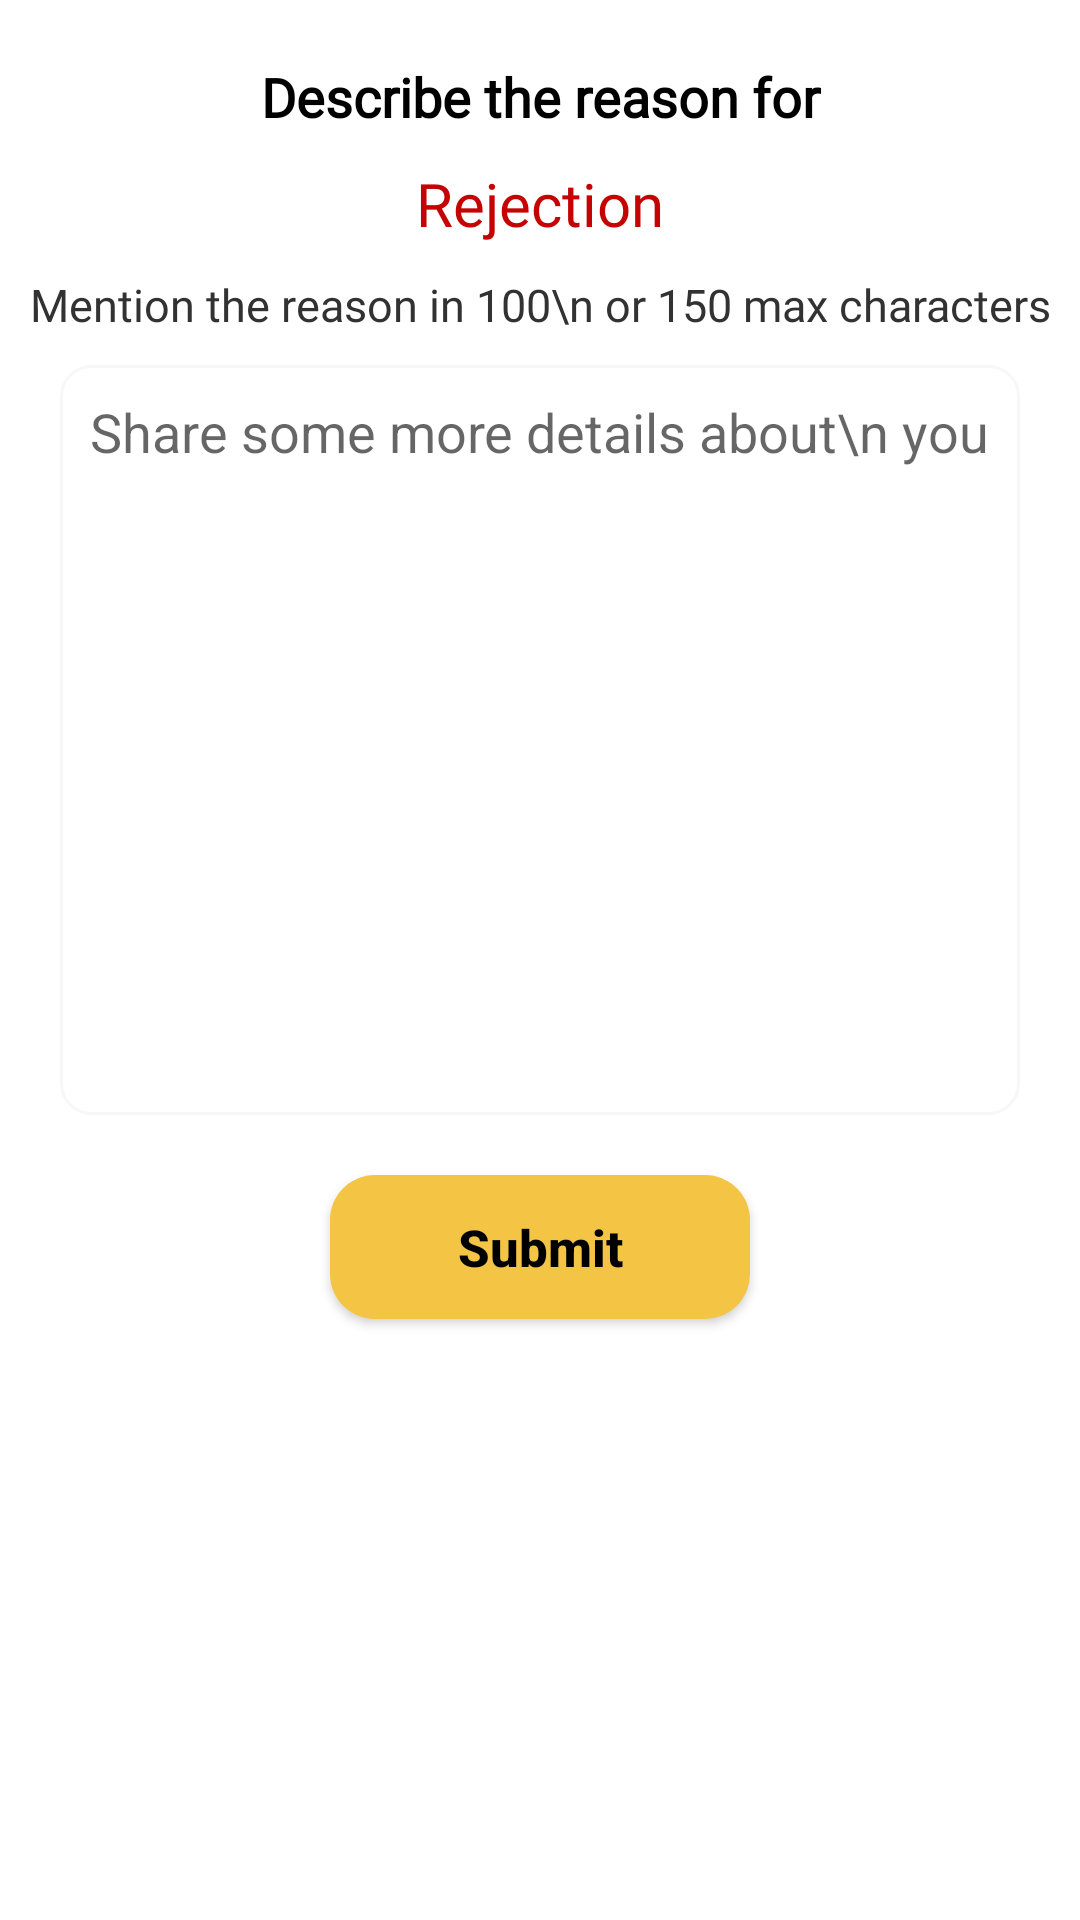

Android layout source for this screen:
<!-- AndroidManifest.xml: application theme Theme.Design.Light.NoActionBar -->
<!-- res/layout/activity_popup.xml -->
<?xml version="1.0" encoding="utf-8"?>
<androidx.constraintlayout.widget.ConstraintLayout xmlns:android="http://schemas.android.com/apk/res/android"
    xmlns:app="http://schemas.android.com/apk/res-auto"
    xmlns:tools="http://schemas.android.com/tools"
    android:layout_width="match_parent"
    android:layout_height="match_parent"
    android:layout_gravity="center"
    android:background="@color/white">

    <LinearLayout
        android:layout_width="match_parent"
        android:layout_height="match_parent"
        android:orientation="vertical"
        app:layout_constraintBottom_toBottomOf="parent"
        app:layout_constraintEnd_toEndOf="parent"
        app:layout_constraintHorizontal_bias="0.0"
        app:layout_constraintStart_toStartOf="parent"
        app:layout_constraintTop_toTopOf="parent"
        app:layout_constraintVertical_bias="1.0">



        <TextView
            android:id="@+id/describe_title"
            android:layout_width="match_parent"
            android:layout_height="wrap_content"
            android:layout_marginTop="20dp"
            android:layout_marginBottom="10dp"
            android:fontFamily="@font/open_sans_semibold"
            android:gravity="center_horizontal"
            android:text="Describe the reason for"
            android:textColor="@color/black"
            android:textSize="18sp"
            android:textStyle="bold" />


        <TextView
            android:id="@+id/rejection_title"
            android:layout_width="match_parent"
            android:layout_height="wrap_content"
            android:layout_gravity="center"
            android:layout_marginStart="0dp"
            android:layout_marginTop="0dp"
            android:layout_marginBottom="10dp"
            android:drawablePadding="20dp"
            android:fontFamily="@font/open_sans_semibold"
            android:gravity="center_horizontal"
            android:text="Rejection"
            android:textColor="#c60303"
            android:textSize="20sp" />

        <TextView
            android:id="@+id/mention_title"
            android:layout_width="match_parent"
            android:layout_height="wrap_content"
            android:layout_marginStart="0dp"
            android:layout_marginTop="0dp"
            android:layout_marginBottom="10dp"
            android:drawablePadding="20dp"
            android:fontFamily="@font/open_sans_semibold"
            android:gravity="center_horizontal"
            android:text="Mention the reason in 100\n or 150 max characters"
            android:textColor="#323232"
            android:textSize="15sp" />

        <EditText
            android:id="@+id/desc_box"
            android:layout_width="wrap_content"
            android:layout_height="250dp"
            android:layout_gravity="center"
            android:layout_marginLeft="20dp"
            android:layout_marginRight="20dp"
            android:background="@drawable/popup_txt_bg"
            android:gravity="start"
            android:hint="Share some more details about\n your property"
            android:inputType="text"
            android:paddingLeft="10dp"
            android:paddingTop="10dp"
            android:paddingRight="10dp"
            android:textColor="@color/black" />


        <Button
            android:id="@+id/submit_button"
            android:layout_width="140dp"
            android:layout_height="wrap_content"
            android:layout_gravity="center_horizontal"
            android:layout_marginTop="20dp"
            android:layout_marginBottom="10dp"
            android:background="@drawable/forgot_pass_button_bg"
            android:text="Submit"
            android:textAllCaps="false"
            android:textColor="@color/black"
            android:textSize="17sp"
            android:textStyle="bold" />


    </LinearLayout>

</androidx.constraintlayout.widget.ConstraintLayout>
<!-- resources referenced by this layout -->
<resources>
  <color name="black">#FF000000</color>
  <color name="white">#FFFFFFFF</color>
  <!-- drawable forgot_pass_button_bg (drawable) -->
  <?xml version="1.0" encoding="utf-8"?>
  <shape xmlns:android="http://schemas.android.com/apk/res/android"
      android:shape="rectangle">
      <solid android:color="#F4c444"/>
      <corners
          android:bottomRightRadius="15dp"
          android:bottomLeftRadius="15dp"
          android:topLeftRadius="15dp"
          android:topRightRadius="15dp" />
  
  
  </shape>
  <!-- drawable popup_txt_bg (drawable) -->
  <?xml version="1.0" encoding="utf-8"?>
  <selector xmlns:android="http://schemas.android.com/apk/res/android">
  
      <item android:state_enabled="true" android:state_focused="true">
          <shape android:shape="rectangle">
              <solid android:color="@color/white" />
              <corners android:radius="10dp" />
              <stroke android:width="1dp" android:color="#F4c444" />
          </shape>
      </item>
  
      <item android:state_enabled="true" >
          <shape android:shape="rectangle">
              <solid android:color="@color/white" />
              <corners android:radius="10dp" />
              <stroke android:width="1dp" android:color="#f7f7f7" />
          </shape>
      </item>
  
  </selector>
</resources>
